Run: headless pygame with SDL's dummy video driver; simulated clock (each Clock.tick advances the game by its frame time, no real sleeping); random seed 0; keys injected as events and as key.get_pressed() state; no mouse input.
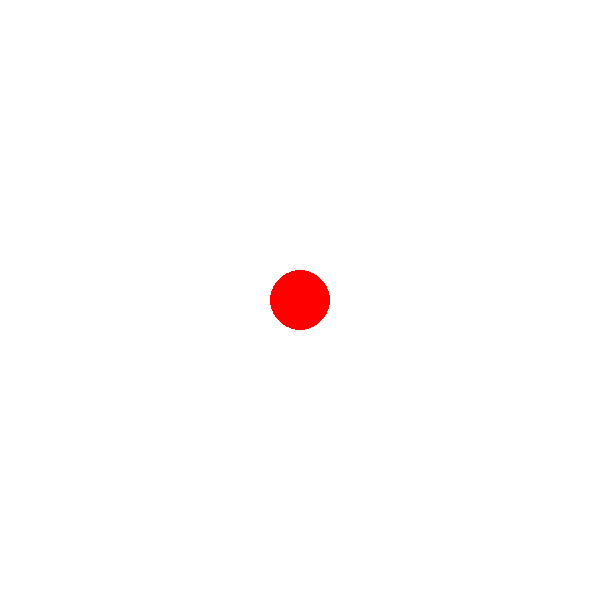
Frame 1 of 4 · flips 1–60 · no input
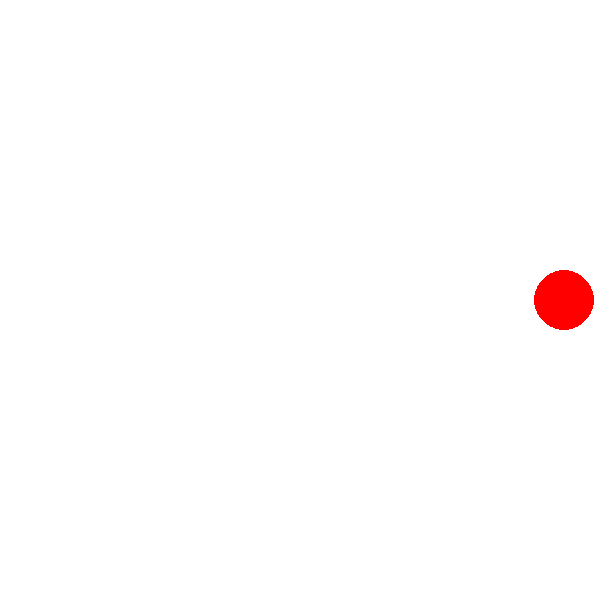
Frame 2 of 4 · flips 61–180 · tapped SPACE, RETURN · held RIGHT (→), D
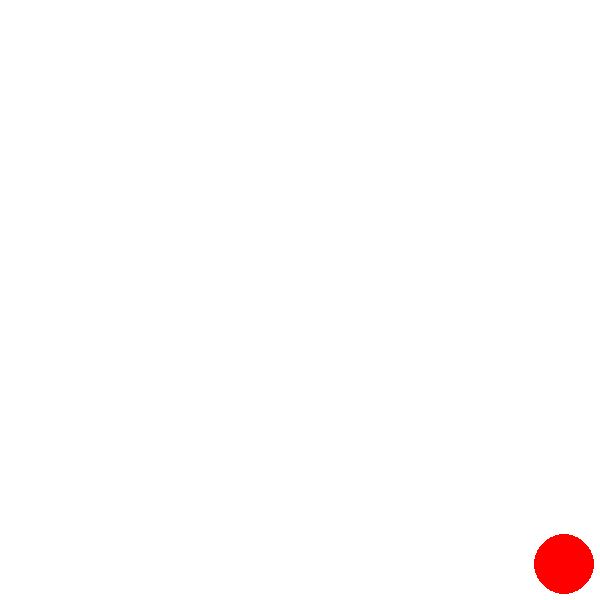
Frame 3 of 4 · flips 181–300 · held DOWN (↓), S
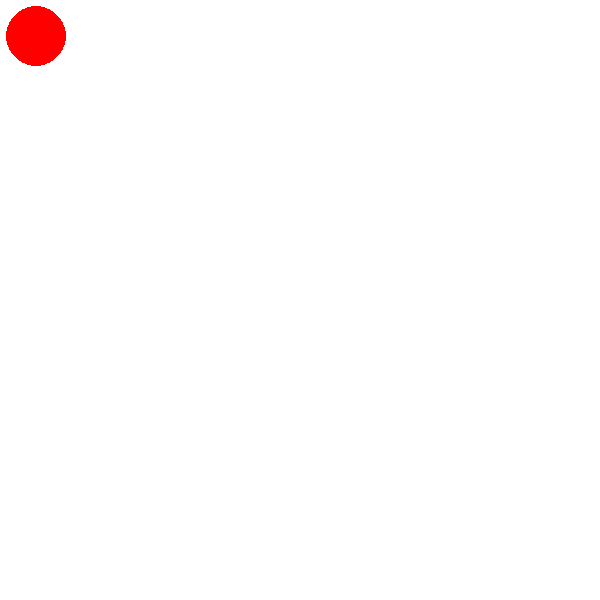
Frame 4 of 4 · flips 301–420 · held LEFT (←), A, UP (↑), W

The pygame program that drew these frames:

import pygame
import sys

pygame.init()

screen_width = 600
screen_height = 600
screen = pygame.display.set_mode((screen_width, screen_height))
pygame.display.set_caption("Ball")

WHITE = (255, 255, 255)
RED = (255, 0, 0)

ball_radius = 30
ball_x = screen_width // 2
ball_y = screen_height // 2
ball_speed = 11

running = True
while running:
    for event in pygame.event.get():
        if event.type == pygame.QUIT:
            running = False

    keys = pygame.key.get_pressed()
    if keys[pygame.K_UP]:
        if ball_y - ball_speed >= ball_radius:
            ball_y -= ball_speed
    if keys[pygame.K_DOWN]:
        if ball_y + ball_speed <= screen_height - ball_radius:
            ball_y += ball_speed
    if keys[pygame.K_LEFT]:
        if ball_x - ball_speed >= ball_radius:
            ball_x -= ball_speed
    if keys[pygame.K_RIGHT]:
        if ball_x + ball_speed <= screen_width - ball_radius:
            ball_x += ball_speed

    screen.fill(WHITE)

    pygame.draw.circle(screen, RED, (ball_x, ball_y), ball_radius)

    pygame.display.flip()

    pygame.time.Clock().tick(30)

pygame.quit()
sys.exit()
